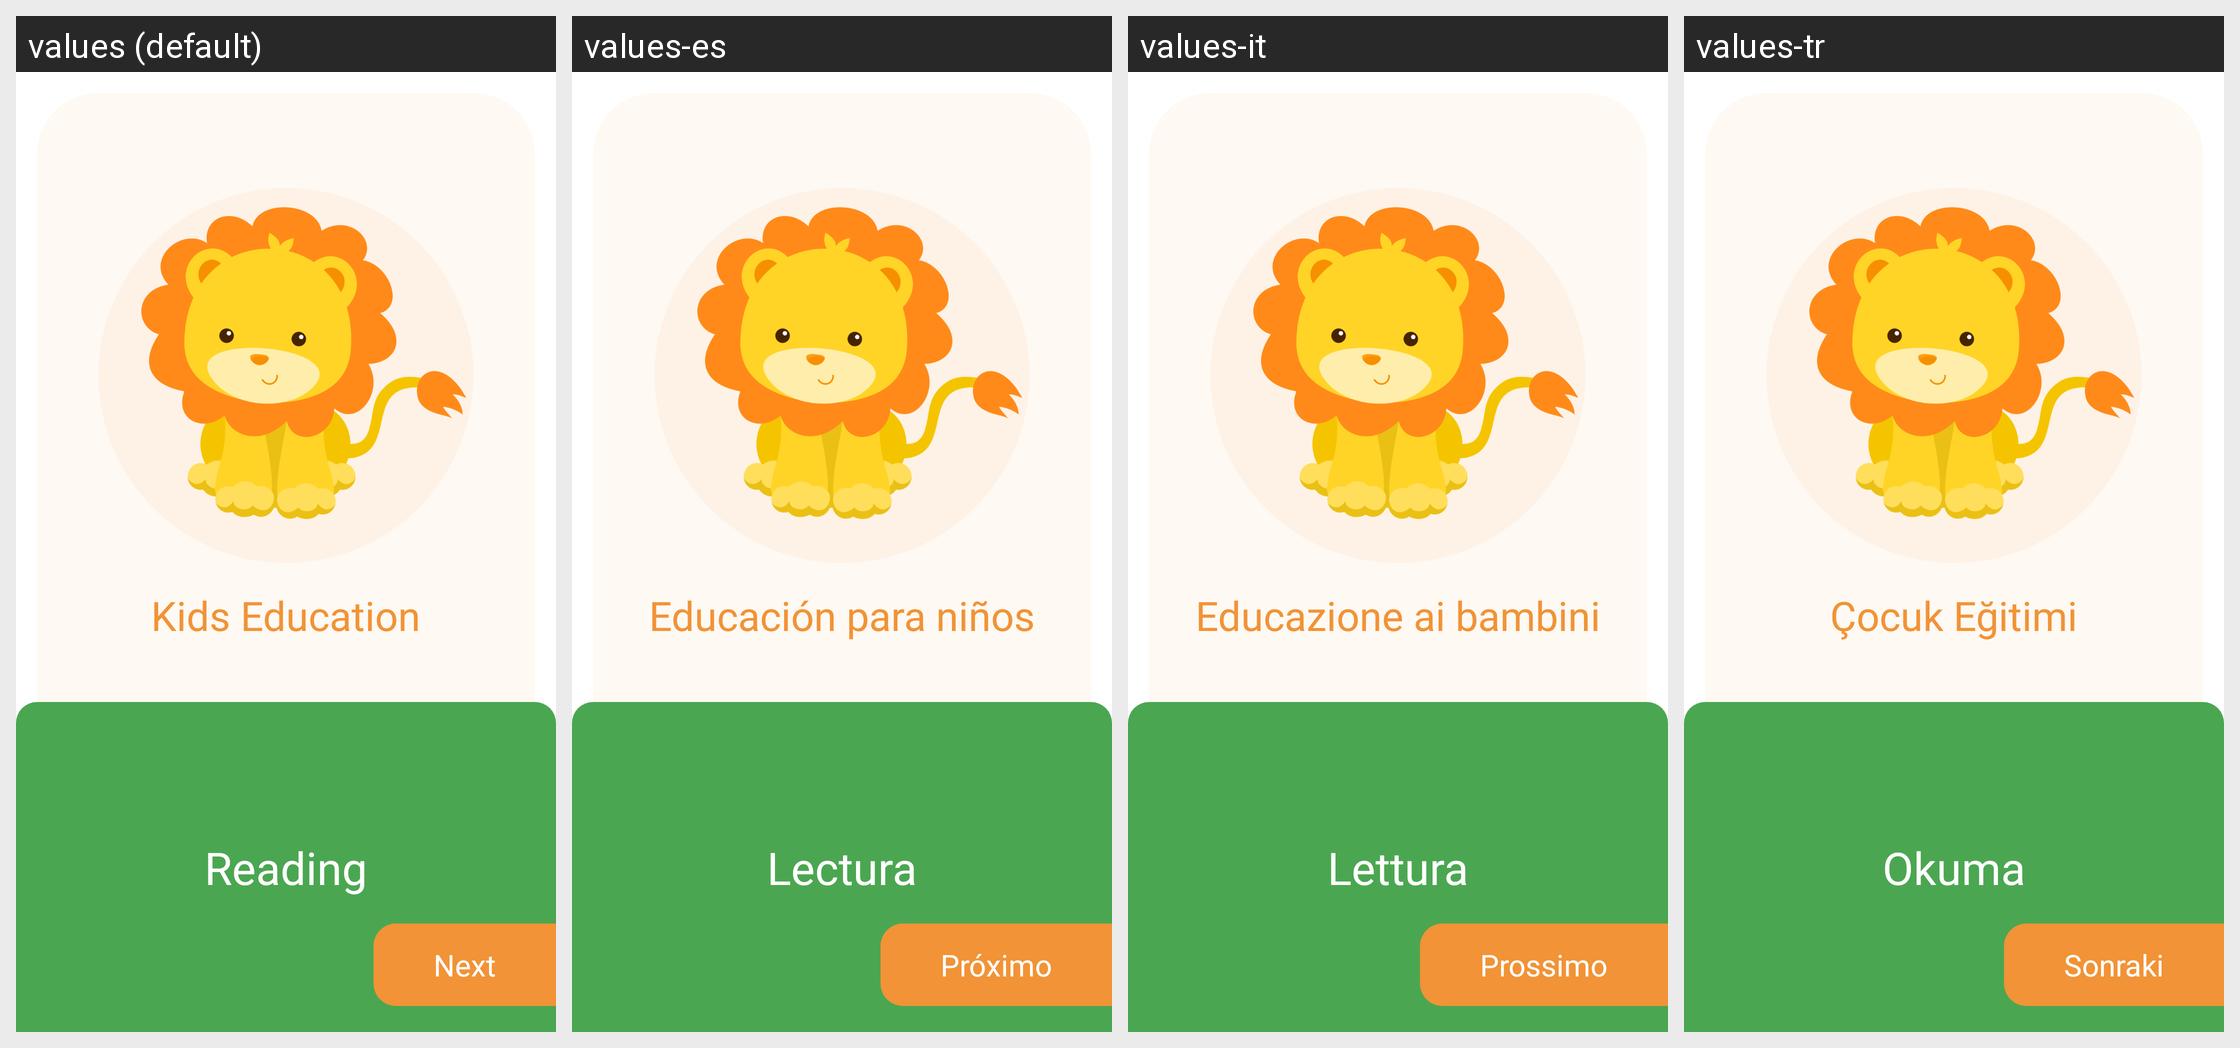

Locale-by-locale string values for the Android screen shown in this grid:
Android screen res/layout/fragment_on_boarding_second.xml rendered under 4 locales, left to right: values (default), values-es, values-it, values-tr. Device: Nexus 5 (rendered at 1080×1920; each locale shown at half size, 540×960, under a caption strip naming it); theme Theme.KidsEducation.
Other locales in the repository, not shown: values-fr, values-ka, values-pt.
Strings drawn on this screen, with the default value and each locale's value (text and hints the layout hard-codes, and strings that could not be matched under every locale, appear in the picture but are not listed):

app_name
  values: Kids Education
  values-es: Educación para niños
  values-it: Educazione ai bambini
  values-tr: Çocuk Eğitimi

reading
  values: Reading
  values-es: Lectura
  values-it: Lettura
  values-tr: Okuma

next
  values: Next
  values-es: Próximo
  values-it: Prossimo
  values-tr: Sonraki
